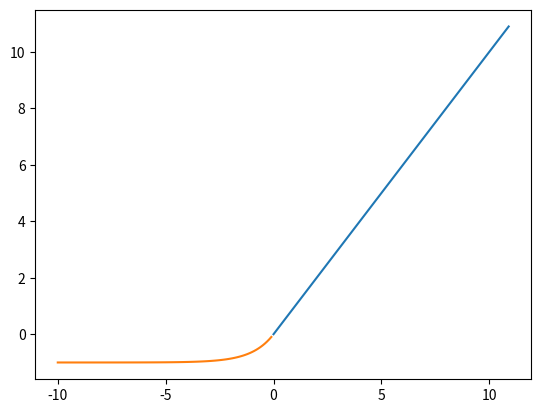

Recreate this plot in Python.
import numpy as np
import matplotlib.pyplot as plt

x1 = np.arange(0, 11, 0.1)
x2 = np.arange(-10, 0, 0.1)
y1 = x1
y2 = 0 * x2  #ReLU函数
y3 = 0.1 * x2   #leack ReLU函数
y4 = (np.exp(x2)-1)    #ELU函数

plt.plot(x1, y1)
plt.plot(x2, y4)
plt.show()
